Dataset: Data (GitHub, GustavoMourao/eye-Image-Analysis). Classes: glaucoma, healthy.

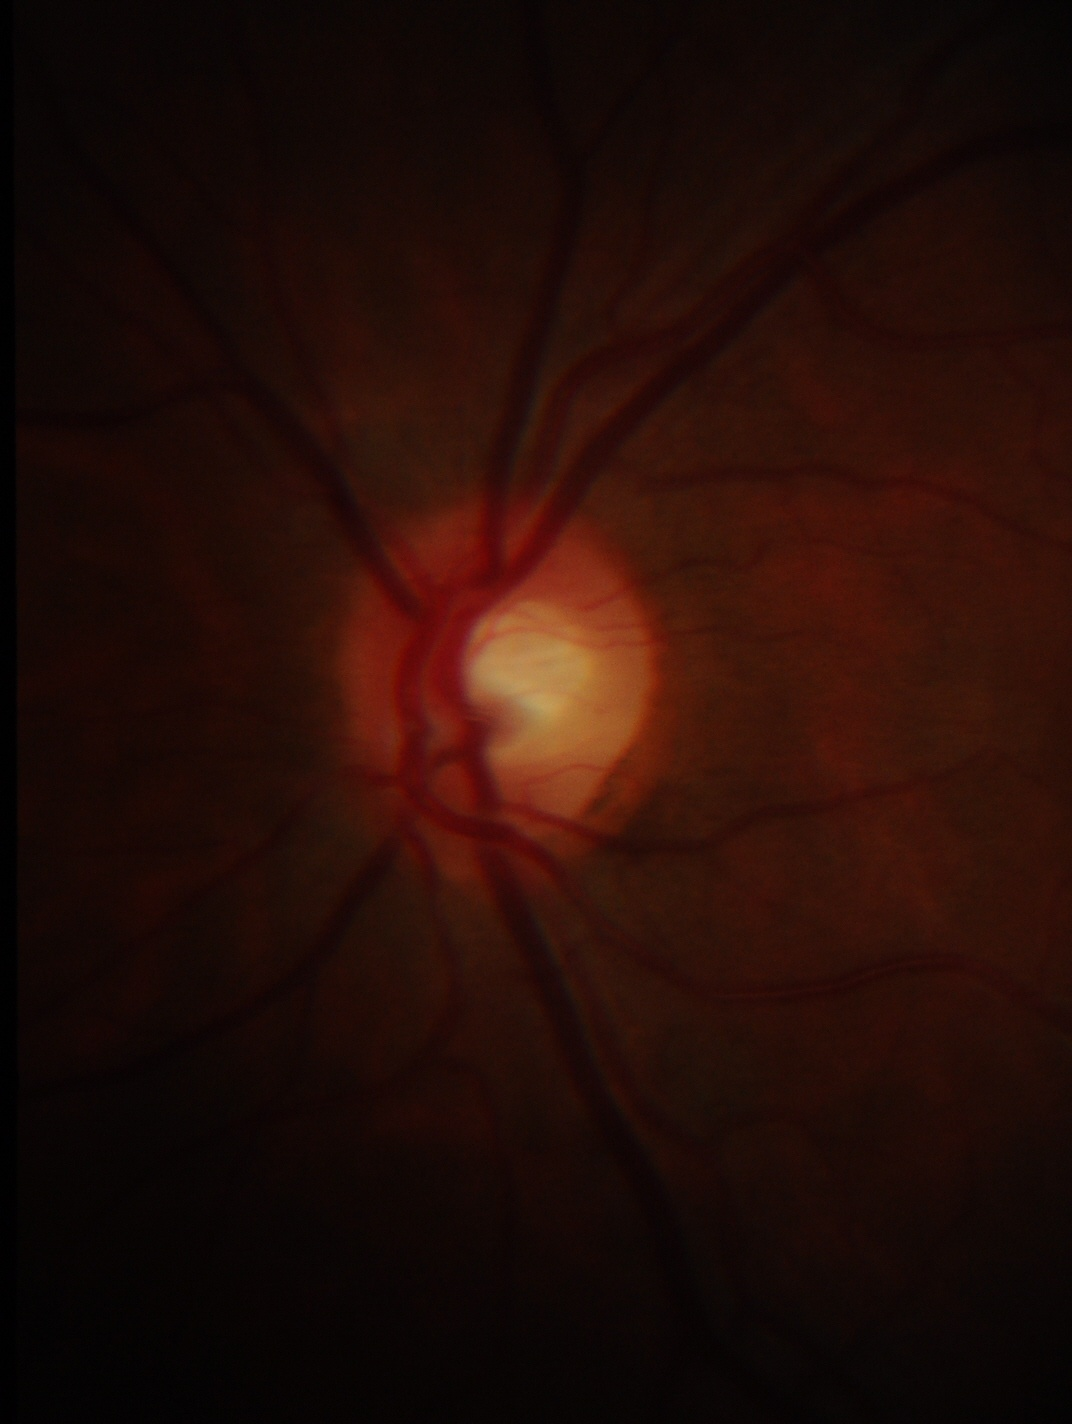
Label: healthy

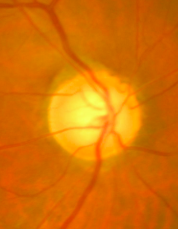
Label: glaucoma

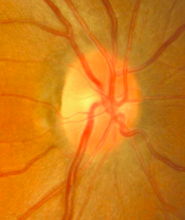
Label: healthy

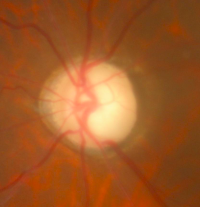
Label: glaucoma

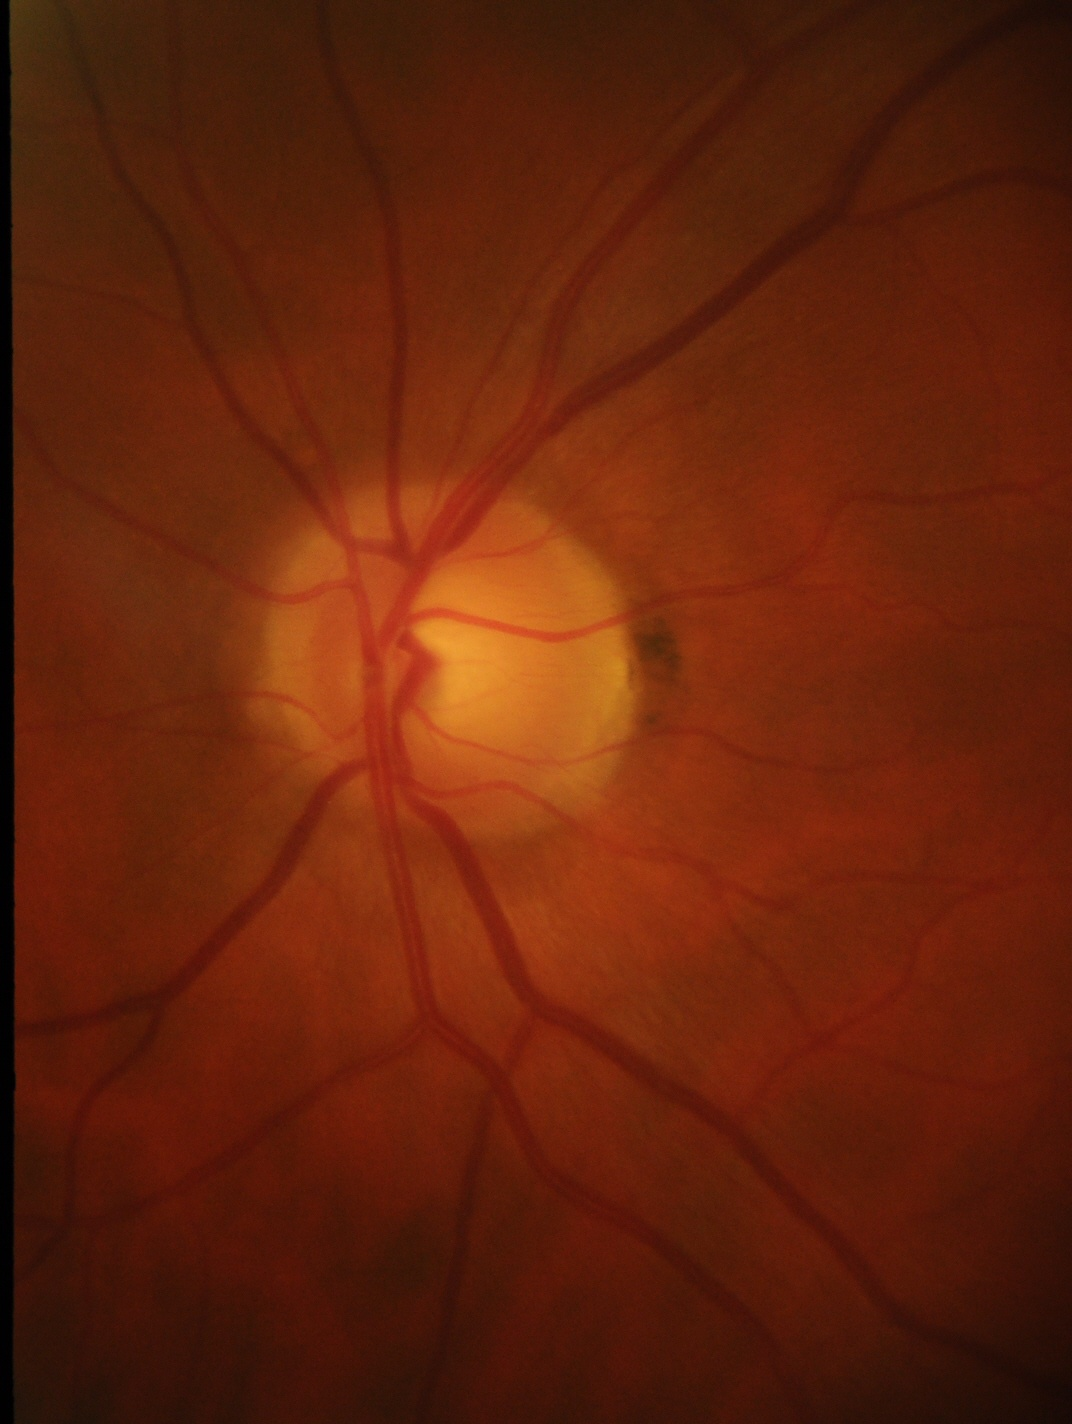
Label: healthy

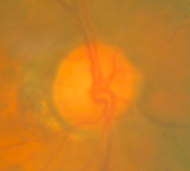
Label: glaucoma
